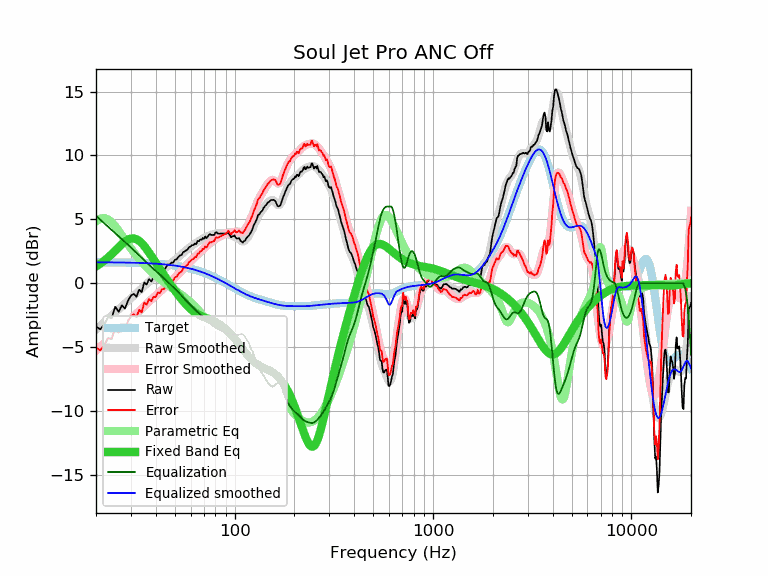

Values plotted in this chart, from the file beside it:
frequency, raw, error, smoothed, error_smoothed, equalization, parametric_eq, equalized_raw, equalized_smoothed, target
20, -3.39, -5.03, -3.64, -5.28, 5.28, 1.31, 1.89, 1.64, 1.64
21, -3.61, -5.25, -3.34, -4.98, 4.98, 1.52, 1.37, 1.64, 1.64
22, -3.23, -4.87, -3.06, -4.69, 4.69, 1.76, 1.46, 1.64, 1.64
23, -2.66, -4.29, -2.79, -4.42, 4.42, 2.01, 1.76, 1.63, 1.63
24, -2.73, -4.36, -2.53, -4.16, 4.16, 2.28, 1.43, 1.63, 1.63
25, -1.84, -3.47, -2.28, -3.91, 3.91, 2.55, 2.07, 1.63, 1.63
26, -2.24, -3.86, -2.05, -3.67, 3.67, 2.81, 1.43, 1.62, 1.62
27, -1.73, -3.35, -1.83, -3.45, 3.45, 3.06, 1.72, 1.62, 1.62
28, -1.99, -3.61, -1.61, -3.23, 3.23, 3.26, 1.24, 1.62, 1.62
29, -1.36, -2.97, -1.40, -3.01, 3.01, 3.41, 1.65, 1.61, 1.61
30, -0.97, -2.58, -1.19, -2.80, 2.80, 3.50, 1.83, 1.61, 1.61
31, -0.83, -2.43, -0.99, -2.59, 2.59, 3.51, 1.76, 1.60, 1.60
32, -1.06, -2.66, -0.79, -2.39, 2.39, 3.44, 1.33, 1.60, 1.60
33, -0.50, -2.09, -0.59, -2.18, 2.18, 3.31, 1.68, 1.59, 1.59
34, -0.70, -2.28, -0.40, -1.98, 1.98, 3.13, 1.28, 1.58, 1.58
35, 0.06, -1.52, -0.22, -1.79, 1.79, 2.91, 1.85, 1.58, 1.58
36, -0.11, -1.68, -0.04, -1.61, 1.61, 2.66, 1.50, 1.57, 1.57
37, 0.32, -1.24, 0.12, -1.44, 1.44, 2.40, 1.76, 1.56, 1.56
38, 0.14, -1.41, 0.28, -1.27, 1.27, 2.14, 1.41, 1.55, 1.55
39, 0.48, -1.06, 0.42, -1.12, 1.12, 1.87, 1.60, 1.54, 1.54
40, 0.45, -1.08, 0.56, -0.97, 0.97, 1.61, 1.42, 1.53, 1.53
41, 0.79, -0.73, 0.70, -0.82, 0.82, 1.36, 1.61, 1.52, 1.52
42, 0.73, -0.78, 0.83, -0.67, 0.67, 1.11, 1.40, 1.51, 1.51
43, 1.02, -0.47, 0.96, -0.53, 0.53, 0.87, 1.55, 1.49, 1.49
44, 1.01, -0.47, 1.09, -0.39, 0.39, 0.64, 1.40, 1.48, 1.48
45, 1.22, -0.24, 1.22, -0.24, 0.24, 0.42, 1.46, 1.46, 1.46
46, 1.47, 0.02, 1.35, -0.10, 0.10, 0.21, 1.57, 1.45, 1.45
47, 1.46, 0.03, 1.47, 0.03, -0.03, 0.00, 1.43, 1.43, 1.43
48, 1.61, 0.19, 1.58, 0.17, -0.17, -0.20, 1.44, 1.42, 1.42
49, 1.62, 0.22, 1.70, 0.30, -0.30, -0.39, 1.32, 1.40, 1.40
50, 1.83, 0.45, 1.81, 0.43, -0.43, -0.58, 1.40, 1.38, 1.38
51, 1.87, 0.51, 1.92, 0.57, -0.57, -0.75, 1.30, 1.36, 1.36
52, 2.06, 0.72, 2.04, 0.70, -0.70, -0.93, 1.36, 1.34, 1.34
53, 2.17, 0.85, 2.15, 0.84, -0.84, -1.09, 1.33, 1.32, 1.32
54, 2.21, 0.92, 2.27, 0.97, -0.97, -1.25, 1.24, 1.29, 1.29
55, 2.44, 1.17, 2.38, 1.11, -1.11, -1.40, 1.33, 1.27, 1.27
56, 2.48, 1.23, 2.49, 1.24, -1.24, -1.54, 1.24, 1.25, 1.25
57, 2.58, 1.36, 2.59, 1.37, -1.37, -1.68, 1.21, 1.22, 1.22
58, 2.66, 1.47, 2.69, 1.49, -1.49, -1.80, 1.17, 1.19, 1.19
59, 2.83, 1.66, 2.78, 1.61, -1.61, -1.92, 1.22, 1.17, 1.17
60, 2.88, 1.74, 2.86, 1.73, -1.73, -2.02, 1.15, 1.14, 1.14
61, 2.98, 1.87, 2.94, 1.83, -1.83, -2.12, 1.15, 1.11, 1.11
62, 2.98, 1.90, 3.02, 1.94, -1.94, -2.21, 1.04, 1.08, 1.08
63, 3.10, 2.05, 3.09, 2.04, -2.04, -2.28, 1.06, 1.05, 1.05
64, 3.06, 2.04, 3.16, 2.15, -2.15, -2.36, 0.91, 1.02, 1.02
65, 3.30, 2.31, 3.23, 2.25, -2.25, -2.42, 1.05, 0.99, 0.99
66, 3.28, 2.33, 3.30, 2.35, -2.35, -2.48, 0.93, 0.95, 0.95
67, 3.42, 2.50, 3.36, 2.45, -2.45, -2.53, 0.97, 0.92, 0.92
68, 3.39, 2.51, 3.43, 2.54, -2.54, -2.57, 0.85, 0.88, 0.88
69, 3.54, 2.69, 3.48, 2.63, -2.63, -2.62, 0.91, 0.85, 0.85
70, 3.48, 2.67, 3.54, 2.72, -2.72, -2.66, 0.76, 0.81, 0.81
71, 3.66, 2.88, 3.59, 2.81, -2.81, -2.69, 0.85, 0.78, 0.78
72, 3.53, 2.79, 3.63, 2.89, -2.89, -2.73, 0.64, 0.74, 0.74
73, 3.63, 2.93, 3.68, 2.98, -2.98, -2.76, 0.66, 0.70, 0.70
74, 3.78, 3.12, 3.72, 3.05, -3.05, -2.80, 0.73, 0.66, 0.66
75, 3.85, 3.23, 3.75, 3.13, -3.13, -2.83, 0.72, 0.62, 0.62
76, 3.78, 3.19, 3.79, 3.20, -3.20, -2.87, 0.58, 0.59, 0.59
77, 3.78, 3.23, 3.82, 3.27, -3.27, -2.90, 0.51, 0.55, 0.55
78, 3.78, 3.27, 3.84, 3.34, -3.34, -2.94, 0.44, 0.51, 0.51
79, 3.78, 3.31, 3.86, 3.40, -3.40, -2.98, 0.38, 0.47, 0.47
... 553 more rows
